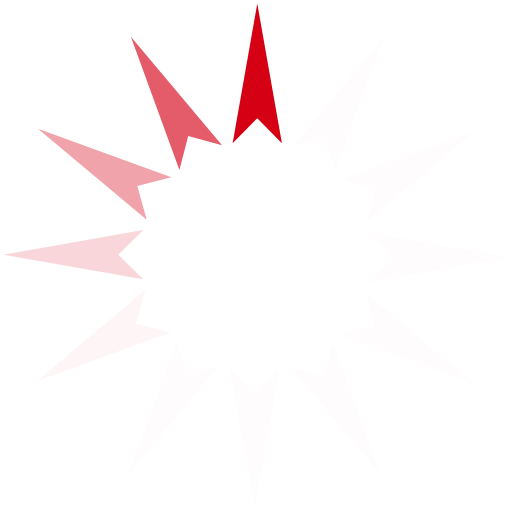
t = 0.00 s
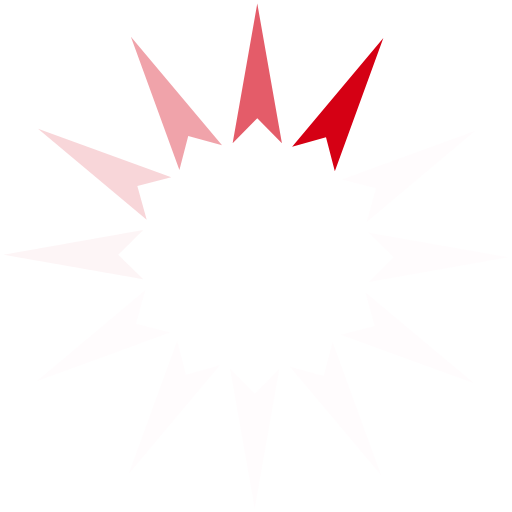
t = 0.12 s
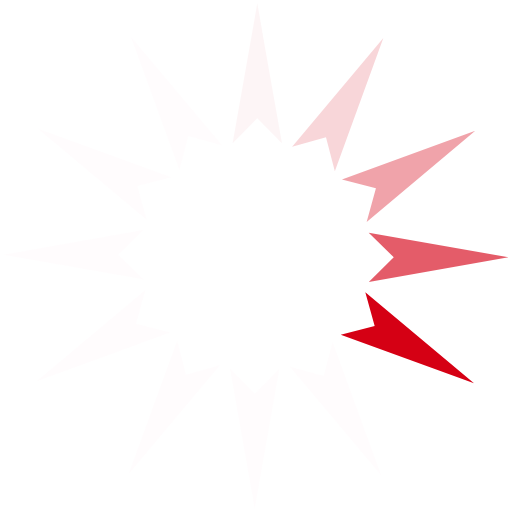
t = 0.25 s
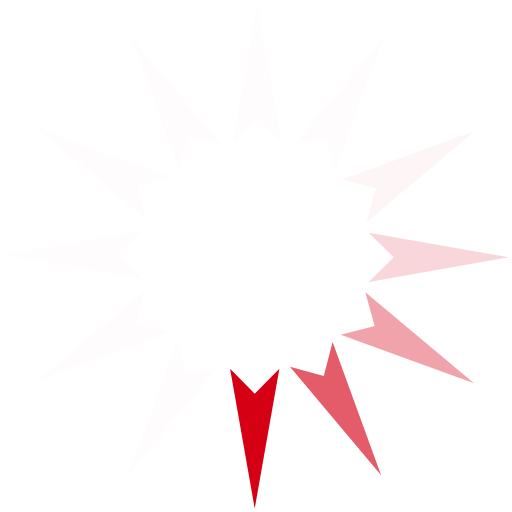
t = 0.36 s
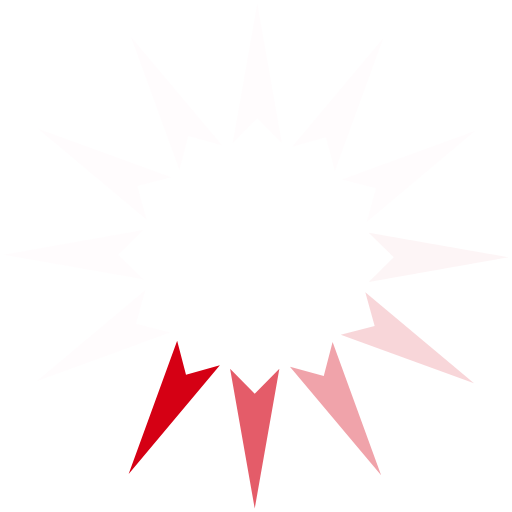
t = 0.48 s
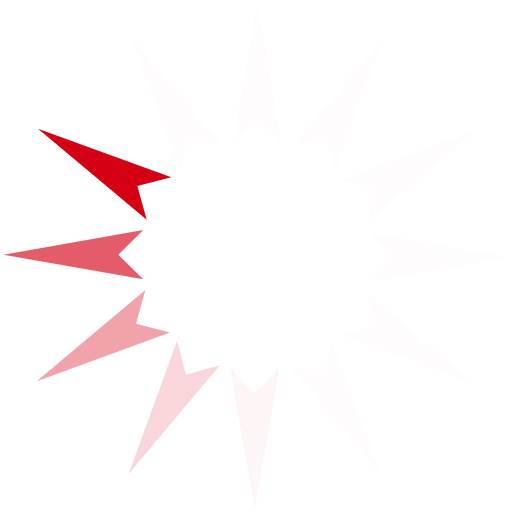
t = 0.61 s

The animated SVG that drew these frames (rendered in a browser with its animation timeline set to each time). Animation: 1 SMIL element (animateTransform=1); one cycle of 0.72 s, repeats indefinitely.

<?xml version="1.0" encoding="UTF-8" standalone="no"?><svg xmlns:svg="http://www.w3.org/2000/svg" xmlns="http://www.w3.org/2000/svg" xmlns:xlink="http://www.w3.org/1999/xlink" version="1.0" width="128px" height="128px" viewBox="0 0 128 128" xml:space="preserve"><g>
<path fill="#d50014" fill-opacity="1" d="M70.48 35.8l-6.16-6.24-6.16 6.26L64.32.88z"/><path fill="#fbe5e7" fill-opacity="0.1" d="M70.48 35.8l-6.16-6.24-6.16 6.26L64.32.88z" transform="rotate(30 64 64)"/><path fill="#fbe5e7" fill-opacity="0.1" d="M70.48 35.8l-6.16-6.24-6.16 6.26L64.32.88z" transform="rotate(60 64 64)"/><path fill="#fbe5e7" fill-opacity="0.1" d="M70.48 35.8l-6.16-6.24-6.16 6.26L64.32.88z" transform="rotate(90 64 64)"/><path fill="#fbe5e7" fill-opacity="0.1" d="M70.48 35.8l-6.16-6.24-6.16 6.26L64.32.88z" transform="rotate(120 64 64)"/><path fill="#fbe5e7" fill-opacity="0.1" d="M70.48 35.8l-6.16-6.24-6.16 6.26L64.32.88z" transform="rotate(150 64 64)"/><path fill="#fbe5e7" fill-opacity="0.1" d="M70.48 35.8l-6.16-6.24-6.16 6.26L64.32.88z" transform="rotate(180 64 64)"/><path fill="#fbe5e7" fill-opacity="0.1" d="M70.48 35.8l-6.16-6.24-6.16 6.26L64.32.88z" transform="rotate(210 64 64)"/><path fill="#f7ccd0" fill-opacity="0.2" d="M70.48 35.8l-6.16-6.24-6.16 6.26L64.32.88z" transform="rotate(240 64 64)"/><path fill="#ee99a1" fill-opacity="0.4" d="M70.48 35.8l-6.16-6.24-6.16 6.26L64.32.88z" transform="rotate(270 64 64)"/><path fill="#e66672" fill-opacity="0.6" d="M70.48 35.8l-6.16-6.24-6.16 6.26L64.32.88z" transform="rotate(300 64 64)"/><path fill="#dd3343" fill-opacity="0.8" d="M70.48 35.8l-6.16-6.24-6.16 6.26L64.32.88z" transform="rotate(330 64 64)"/><animateTransform attributeName="transform" type="rotate" values="0 64 64;30 64 64;60 64 64;90 64 64;120 64 64;150 64 64;180 64 64;210 64 64;240 64 64;270 64 64;300 64 64;330 64 64" calcMode="discrete" dur="720ms" repeatCount="indefinite"></animateTransform></g></svg>